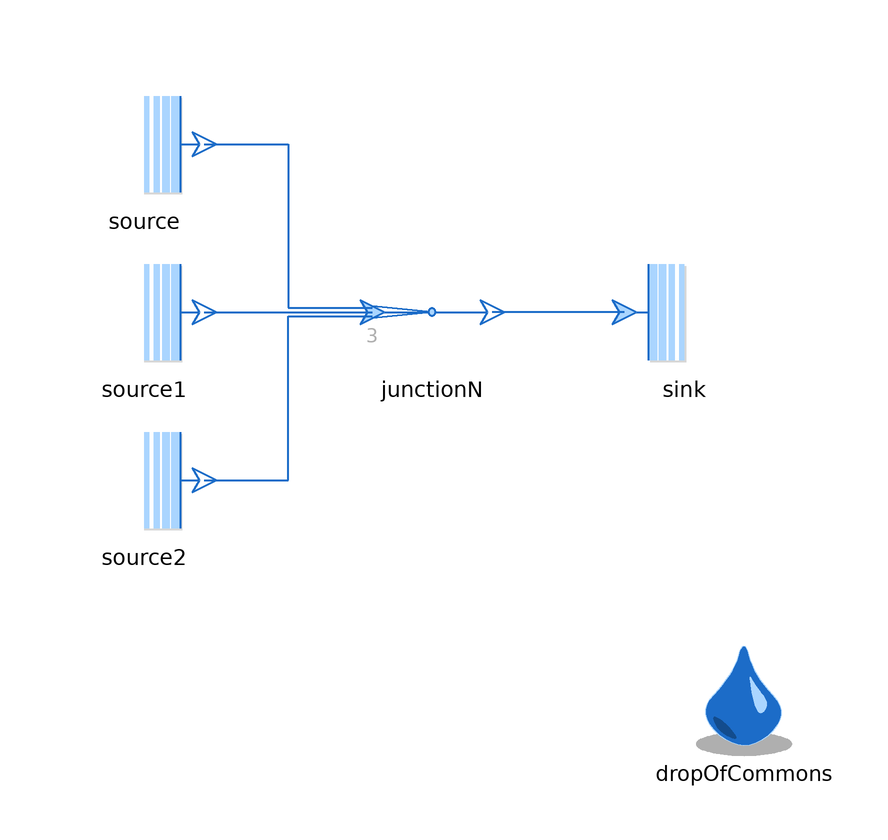

Above is the diagram view of the following Modelica model: its components placed by their Placement annotations and its connect equations drawn as lines.

model TestJunction
  extends Modelica.Icons.Example;

  replaceable package Medium = Media.myMedia.Air.SimpleAir
    constrainedby Media.myMedia.Interfaces.PartialMedium;

  inner DropOfCommons dropOfCommons
    annotation (Placement(transformation(extent={{42,-74},{62,-54}})));
  JunctionN junctionN(
    redeclare package Medium = Medium,
    N=3)
    annotation (Placement(transformation(extent={{-10,-10},{10,10}})));
  Boundaries.Source source(redeclare package Medium = Medium,
    p0_par=200000,
    outlet(m_flow(start=0, fixed=true)))
    annotation (Placement(transformation(extent={{-58,18},{-38,38}})));
  Boundaries.Source source1(redeclare package Medium = Medium,
    p0_par=100000,
    outlet(m_flow(start=0, fixed=true)))
    annotation (Placement(transformation(extent={{-58,-10},{-38,10}})));
  Boundaries.Source source2(
    redeclare package Medium = Medium,
    p0_par=200000,
    L=0,
    outlet(m_flow(start=0, fixed=true)))
    annotation (Placement(transformation(extent={{-58,-38},{-38,-18}})));
  Boundaries.Sink sink(
    redeclare package Medium = Medium,
    L=0,
    p0_par=100000)
    annotation (Placement(transformation(extent={{32,-10},{52,10}})));
equation
  connect(source1.outlet, junctionN.inlets[2]) annotation (Line(
      points={{-38,0},{-24,0},{-24,0},{-10,0}},
      color={28,108,200},
      thickness=0.5));
  connect(source2.outlet, junctionN.inlets[1]) annotation (Line(
      points={{-38,-28},{-24,-28},{-24,-0.666667},{-10,-0.666667}},
      color={28,108,200},
      thickness=0.5));
  connect(source.outlet, junctionN.inlets[3]) annotation (Line(
      points={{-38,28},{-24,28},{-24,0.666667},{-10,0.666667}},
      color={28,108,200},
      thickness=0.5));
  connect(sink.inlet, junctionN.outlet) annotation (Line(
      points={{32,0},{10,0}},
      color={28,108,200},
      thickness=0.5));

  annotation (Icon(coordinateSystem(preserveAspectRatio=false)), Diagram(
        coordinateSystem(preserveAspectRatio=false)),
             experiment(StopTime=1, Tolerance=1e-6, Interval=0.001),
        Documentation(info="<html>
<p>Owner: <a href=\"mailto:michael.meissner@dlr.de\">Michael Mei&szlig;ner</a></p>
</html>"));
end TestJunction;